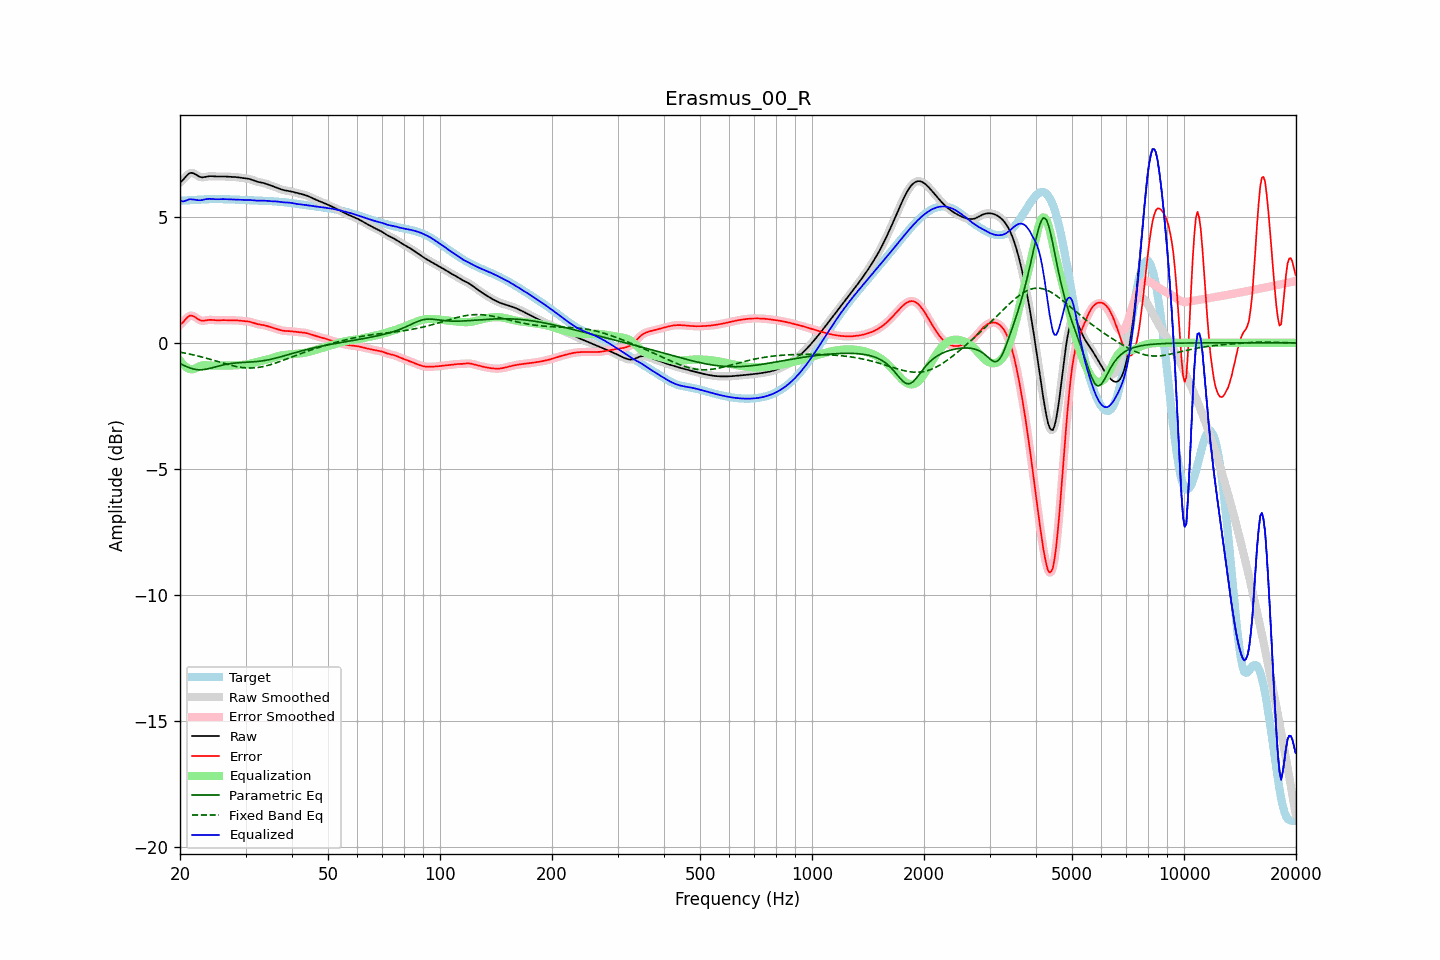

The data file committed next to this chart (first rows):
frequency, raw, error, smoothed, error_smoothed, equalization, parametric_eq, fixed_band_eq, equalized_raw, equalized_smoothed, target
20.00, 6.36, 0.72, 6.35, 0.71, -0.70, -0.82, -0.37, 5.66, 5.65, 5.64
20.20, 6.41, 0.77, 6.42, 0.78, -0.79, -0.85, -0.38, 5.62, 5.63, 5.64
20.40, 6.47, 0.83, 6.49, 0.84, -0.86, -0.88, -0.39, 5.61, 5.62, 5.65
20.61, 6.55, 0.90, 6.55, 0.90, -0.92, -0.91, -0.41, 5.63, 5.63, 5.65
20.81, 6.63, 0.97, 6.63, 0.97, -0.97, -0.94, -0.42, 5.66, 5.65, 5.65
21.02, 6.69, 1.03, 6.69, 1.03, -1.01, -0.97, -0.43, 5.68, 5.68, 5.66
21.23, 6.74, 1.08, 6.73, 1.07, -1.04, -0.99, -0.45, 5.70, 5.70, 5.66
21.44, 6.75, 1.09, 6.75, 1.08, -1.05, -1.01, -0.46, 5.70, 5.70, 5.67
21.66, 6.74, 1.07, 6.74, 1.07, -1.05, -1.03, -0.47, 5.69, 5.69, 5.67
21.87, 6.71, 1.04, 6.71, 1.04, -1.03, -1.05, -0.49, 5.69, 5.68, 5.67
22.09, 6.67, 1.00, 6.67, 1.00, -1.00, -1.06, -0.50, 5.67, 5.67, 5.68
22.31, 6.63, 0.95, 6.63, 0.95, -0.97, -1.06, -0.52, 5.66, 5.67, 5.68
22.54, 6.60, 0.91, 6.60, 0.91, -0.94, -1.07, -0.54, 5.66, 5.66, 5.69
22.76, 6.58, 0.89, 6.58, 0.89, -0.91, -1.07, -0.55, 5.66, 5.66, 5.69
22.99, 6.57, 0.88, 6.57, 0.88, -0.90, -1.07, -0.57, 5.67, 5.67, 5.69
23.22, 6.58, 0.88, 6.58, 0.88, -0.89, -1.06, -0.59, 5.69, 5.69, 5.70
23.45, 6.59, 0.89, 6.59, 0.89, -0.89, -1.05, -0.60, 5.70, 5.70, 5.70
23.69, 6.60, 0.90, 6.60, 0.90, -0.89, -1.04, -0.62, 5.71, 5.71, 5.70
23.92, 6.61, 0.91, 6.61, 0.91, -0.90, -1.02, -0.64, 5.72, 5.72, 5.70
24.16, 6.62, 0.91, 6.62, 0.91, -0.90, -1.01, -0.66, 5.72, 5.72, 5.71
24.40, 6.62, 0.91, 6.62, 0.91, -0.90, -0.99, -0.68, 5.71, 5.71, 5.71
24.65, 6.61, 0.90, 6.61, 0.91, -0.90, -0.97, -0.69, 5.71, 5.71, 5.71
24.89, 6.61, 0.90, 6.61, 0.90, -0.90, -0.96, -0.71, 5.70, 5.70, 5.71
25.14, 6.60, 0.90, 6.60, 0.90, -0.90, -0.94, -0.73, 5.70, 5.70, 5.71
25.39, 6.60, 0.89, 6.60, 0.90, -0.90, -0.92, -0.75, 5.70, 5.70, 5.71
25.65, 6.60, 0.90, 6.60, 0.90, -0.90, -0.90, -0.77, 5.70, 5.70, 5.71
25.91, 6.60, 0.90, 6.60, 0.90, -0.90, -0.89, -0.79, 5.71, 5.71, 5.70
26.16, 6.60, 0.90, 6.60, 0.90, -0.90, -0.87, -0.81, 5.71, 5.71, 5.70
26.43, 6.60, 0.90, 6.60, 0.90, -0.90, -0.86, -0.83, 5.70, 5.70, 5.70
26.69, 6.60, 0.90, 6.60, 0.90, -0.90, -0.85, -0.84, 5.70, 5.70, 5.70
26.96, 6.60, 0.90, 6.60, 0.90, -0.90, -0.84, -0.86, 5.70, 5.70, 5.70
27.23, 6.59, 0.90, 6.59, 0.90, -0.90, -0.83, -0.88, 5.69, 5.69, 5.70
27.50, 6.59, 0.90, 6.59, 0.90, -0.90, -0.82, -0.90, 5.69, 5.69, 5.69
27.77, 6.59, 0.90, 6.59, 0.90, -0.90, -0.81, -0.91, 5.69, 5.69, 5.69
28.05, 6.58, 0.90, 6.58, 0.90, -0.89, -0.80, -0.93, 5.69, 5.69, 5.69
28.33, 6.58, 0.89, 6.58, 0.89, -0.89, -0.80, -0.94, 5.69, 5.69, 5.69
28.62, 6.57, 0.89, 6.57, 0.89, -0.89, -0.79, -0.95, 5.68, 5.68, 5.68
28.90, 6.56, 0.88, 6.56, 0.88, -0.88, -0.79, -0.96, 5.68, 5.68, 5.68
29.19, 6.55, 0.88, 6.55, 0.88, -0.88, -0.78, -0.97, 5.67, 5.67, 5.68
29.48, 6.54, 0.87, 6.55, 0.87, -0.87, -0.78, -0.98, 5.67, 5.67, 5.68
29.78, 6.54, 0.86, 6.54, 0.86, -0.87, -0.78, -0.99, 5.67, 5.67, 5.67
30.08, 6.53, 0.86, 6.53, 0.86, -0.86, -0.77, -0.99, 5.67, 5.67, 5.67
30.38, 6.52, 0.85, 6.52, 0.85, -0.85, -0.77, -1.00, 5.67, 5.67, 5.67
30.68, 6.51, 0.84, 6.51, 0.84, -0.84, -0.76, -1.00, 5.67, 5.67, 5.66
30.99, 6.49, 0.83, 6.49, 0.83, -0.82, -0.76, -1.00, 5.67, 5.67, 5.66
31.30, 6.47, 0.81, 6.47, 0.81, -0.81, -0.76, -1.00, 5.66, 5.66, 5.66
31.61, 6.44, 0.79, 6.44, 0.79, -0.79, -0.75, -0.99, 5.65, 5.65, 5.66
31.93, 6.42, 0.77, 6.42, 0.77, -0.77, -0.75, -0.99, 5.65, 5.65, 5.65
32.24, 6.40, 0.75, 6.40, 0.75, -0.76, -0.74, -0.98, 5.64, 5.64, 5.65
32.57, 6.38, 0.73, 6.38, 0.73, -0.74, -0.73, -0.97, 5.64, 5.64, 5.65
32.89, 6.37, 0.72, 6.37, 0.72, -0.72, -0.73, -0.96, 5.64, 5.64, 5.65
33.22, 6.36, 0.71, 6.36, 0.71, -0.71, -0.72, -0.95, 5.65, 5.65, 5.64
33.55, 6.34, 0.70, 6.34, 0.70, -0.70, -0.71, -0.94, 5.65, 5.65, 5.64
33.89, 6.33, 0.69, 6.32, 0.69, -0.68, -0.70, -0.92, 5.64, 5.64, 5.64
34.23, 6.30, 0.67, 6.30, 0.67, -0.67, -0.68, -0.91, 5.64, 5.64, 5.63
34.57, 6.28, 0.65, 6.28, 0.65, -0.65, -0.67, -0.89, 5.63, 5.63, 5.63
34.92, 6.26, 0.63, 6.26, 0.63, -0.63, -0.66, -0.87, 5.63, 5.63, 5.63
35.27, 6.23, 0.61, 6.23, 0.61, -0.61, -0.64, -0.85, 5.62, 5.62, 5.62
35.62, 6.21, 0.59, 6.21, 0.59, -0.59, -0.63, -0.83, 5.62, 5.62, 5.62
35.97, 6.19, 0.57, 6.19, 0.57, -0.57, -0.61, -0.81, 5.62, 5.62, 5.61
... 635 more rows
